Run: headless pygame with SDL's dummy video driver; simulated clock (each Clock.tick advances the game by its frame time, no real sleeping); random seed 0; keys injected as events and as key.get_pressed() state; no mouse input.
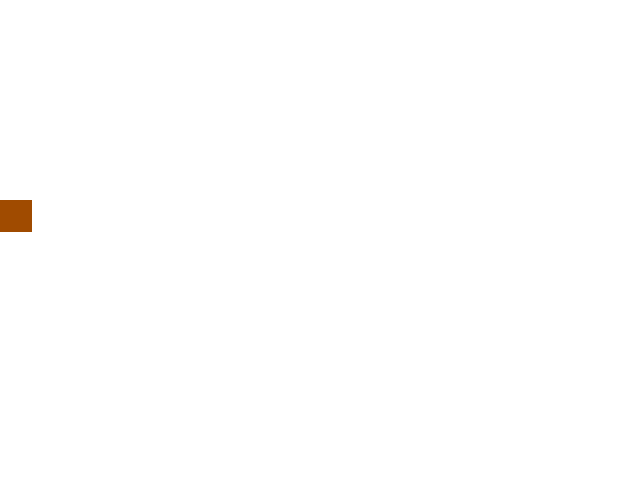
Frame 1 of 4 · flips 1–60 · no input
Frame 2 of 4 · flips 61–180 · tapped SPACE, RETURN · held RIGHT (→), D · screen unchanged from frame 1, image omitted
Frame 3 of 4 · flips 181–300 · held DOWN (↓), S · screen unchanged from frame 2, image omitted
Frame 4 of 4 · flips 301–420 · held LEFT (←), A, UP (↑), W · screen unchanged from frame 3, image omitted

The pygame program that drew these frames:

### imports

import pygame

pygame.init()

### variables

tile_width = 32
tile_height = 32

window_width = 640
window_height = 480

map_width  = 640
map_height = 440
map_gap    = int(1/4*map_width)

tiles_x = int(map_width/tile_width)
tiles_y = int(map_height/tile_height/3*4)


### Colours
BLACK = (  0,  0,  0)
WHITE = (255,255,255)

### desert
DARK_ORANGE = (160,  75,  0)
DARK_YELLOW = (180, 140,  0)
ORANGE      = (225, 110,  0)
YELLOW      = (240, 240, 50)

### forrest
TREE_GREEN  = ( 90, 160, 40)
GRASS_GREEN = ( 90, 225, 40)
TREE_BROWN  = ( 90,  60,  0)
DARK_GREY   = (100, 100,100)

### ice
DARK_BLUE   = (  0,  0,140)
LIGHT_BLUE  = ( 75,240,255)
LIGHT_GREY  = (205,205,205)
# WHITE #

### fire
RED         = (200,  0,  0)
DARK_RED    = (140,  0,  0)
# ORANGE #
# YELLOW #

### clouds
LIGHT_YELLOW = (240,240,140)
# dark_grey #
# white #
# light_grey #

### terrains

TERR_DESERT  = (DARK_ORANGE,DARK_YELLOW,ORANGE,YELLOW)
TERR_FORREST = (TREE_GREEN,TREE_BROWN,GRASS_GREEN,DARK_GREY)
TERR_ICE     = (DARK_BLUE,LIGHT_BLUE,LIGHT_GREY,WHITE)
TERR_FIRE    = (DARK_RED,RED,ORANGE,YELLOW)
TERR_CLOUDS  = (DARK_GREY,LIGHT_YELLOW,LIGHT_GREY,WHITE)

### creating tiles


# basic tile
def basic_tile(terrain, tile_x, tile_y):
    global tile
    tile = pygame.draw.rect(display_surf, DARK_ORANGE, (0, 200, tile_width, tile_height))


# pillar tile
def pillar_tile(terrain):
    global tile
    tile = pygame.draw.rect(display_surf, RED, (0, 200, tile_width, tile_height))


# bridge tile
def bridge_tile(terrain):
    global tile
    tile = pygame.draw.rect(display_surf, YELLOW, (0, 200, tile_width, tile_height))

### set up
display_surf = pygame.display.set_mode((window_width, window_height))
display_surf.fill(WHITE)
tile = pygame.draw.rect(display_surf, BLACK, (0,200,tile_width,tile_height))
pygame.display.set_caption('Tiles')

map = []
for x in range(tiles_x): # x is a row and y is a column
    # Add an empty array that will hold each cell
    map.append([])
    for y in range(tiles_y):
        map[x].append(0)


### deffinitions

### gameloop
while True:
    for event in pygame.event.get():
        if event.type == pygame.QUIT:
            pygame.quit()
            quit()

    for x in range(0,tile_width):
        column = []
        for y in range((0 + map_gap), (tile_height + map_gap)):
            column.append(basic_tile(TERR_CLOUDS, x, y))
            map.append(column)

    pygame.display.update()
